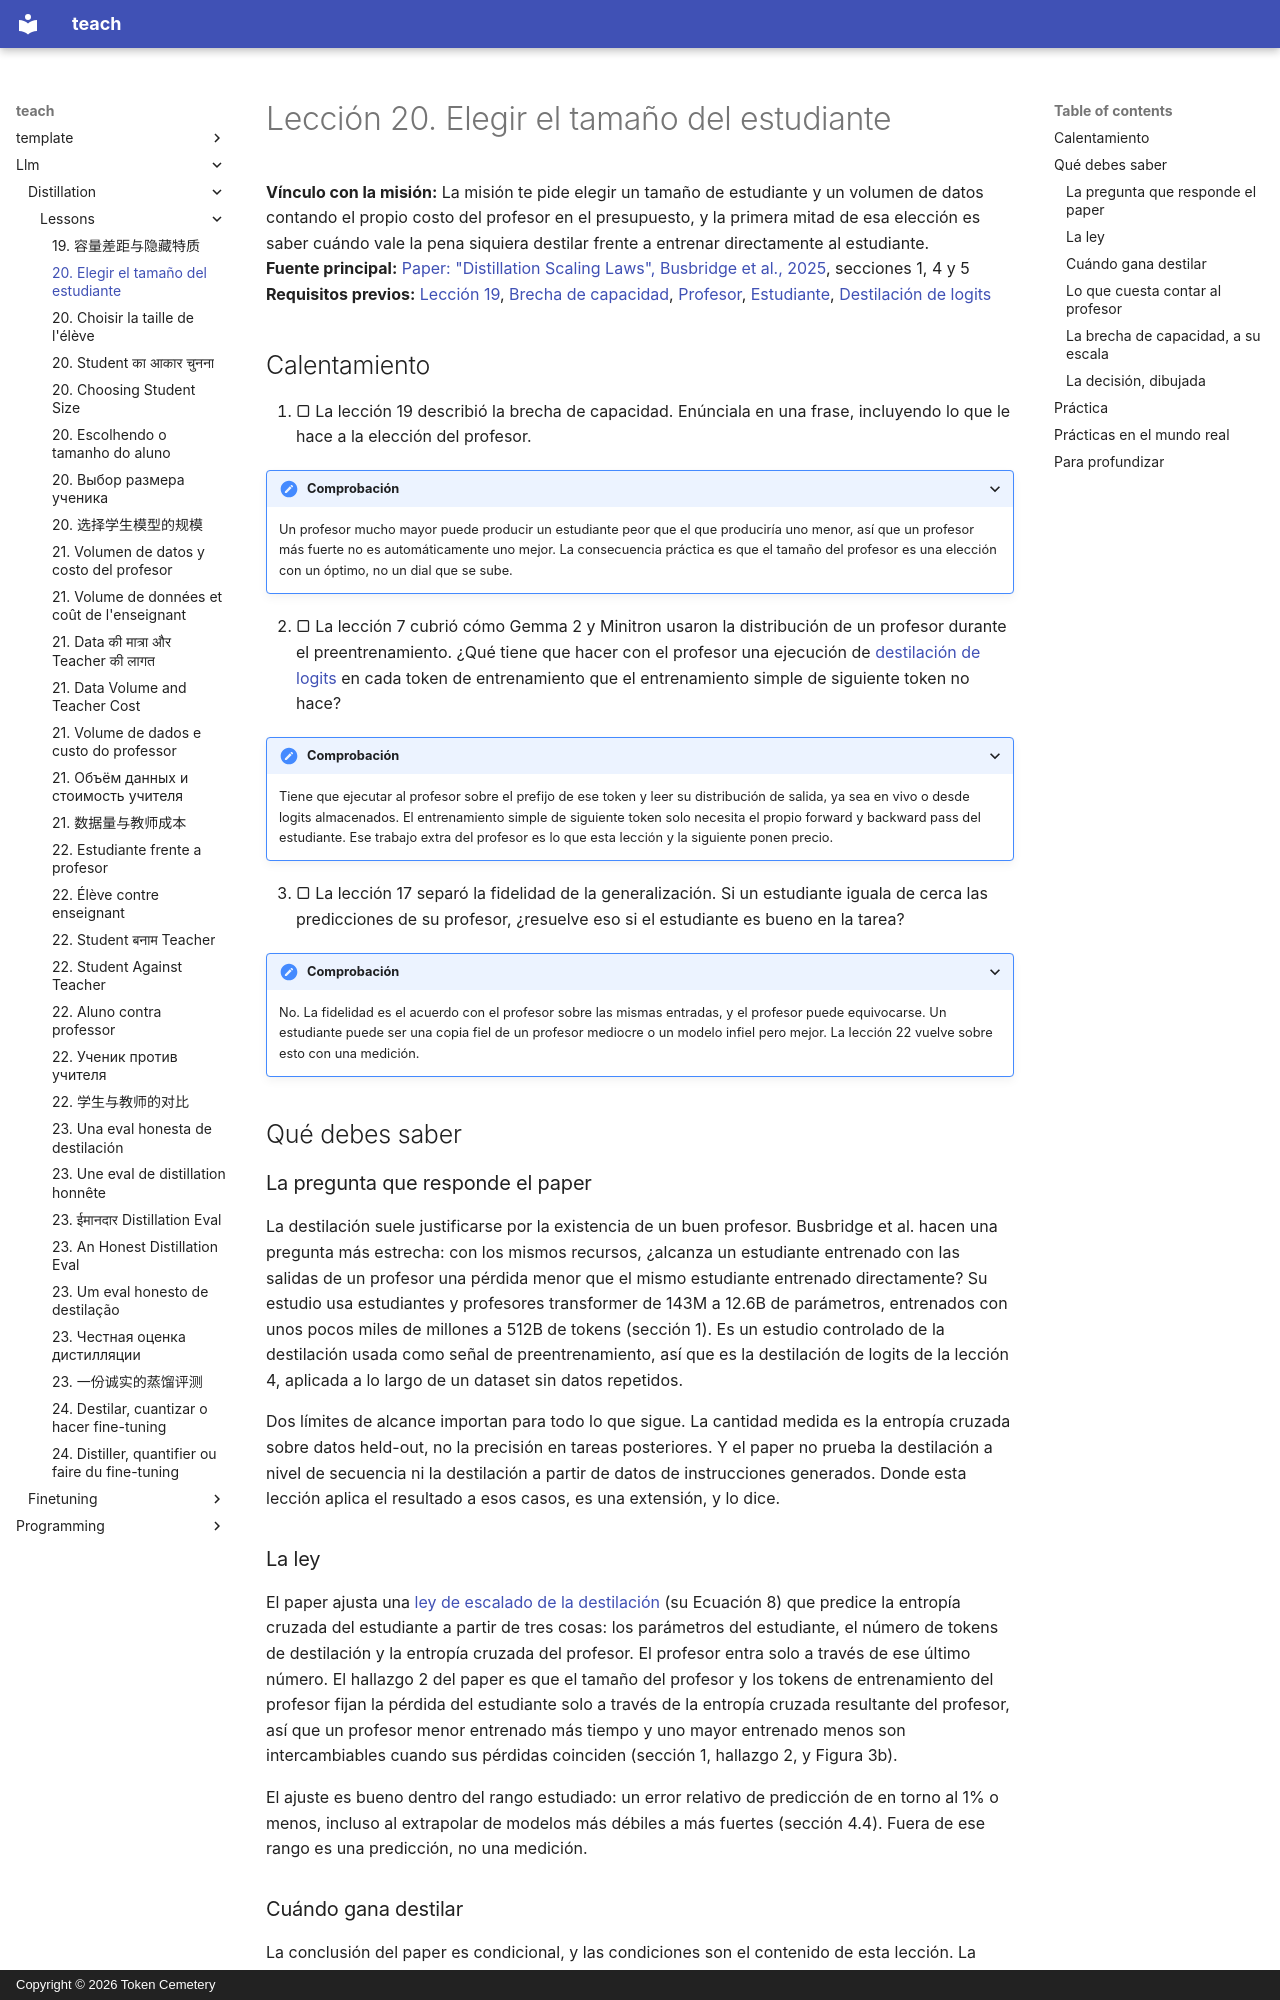

repository: TokenCemetery/teach · page: llm/distillation/lessons/0020-choosing-student-size.es/index.html · generator: mkdocs · copyright: Copyright © 2026 Token Cemetery

---
title: "20. Elegir el tamaño del estudiante"
description: "Qué dicen las leyes de escalado de la destilación sobre cuándo destilar supera a entrenar directamente al estudiante"
type: lesson
---

# Lección 20. Elegir el tamaño del estudiante

**Vínculo con la misión:** La misión te pide elegir un tamaño de estudiante y un volumen de datos contando el propio costo del profesor en el presupuesto, y la primera mitad de esa elección es saber cuándo vale la pena siquiera destilar frente a entrenar directamente al estudiante.
**Fuente principal:** [Paper: "Distillation Scaling Laws", Busbridge et al., 2025](https://arxiv.org/abs/2502.08606), secciones 1, 4 y 5
**Requisitos previos:** [Lección 19](0019-capacity-gap-and-hidden-traits.md), [Brecha de capacidad](../GLOSSARY.md), [Profesor](../GLOSSARY.md), [Estudiante](../GLOSSARY.md), [Destilación de logits](../GLOSSARY.md)

## Calentamiento

1. ▢ La lección 19 describió la brecha de capacidad. Enúnciala en una frase, incluyendo lo que le hace a la elección del profesor.

<details markdown="1"><summary>Comprobación</summary>

Un profesor mucho mayor puede producir un estudiante peor que el que produciría uno menor, así que un profesor más fuerte no es automáticamente uno mejor. La consecuencia práctica es que el tamaño del profesor es una elección con un óptimo, no un dial que se sube.

</details>

2. ▢ La lección 7 cubrió cómo Gemma 2 y Minitron usaron la distribución de un profesor durante el preentrenamiento. ¿Qué tiene que hacer con el profesor una ejecución de [destilación de logits](../GLOSSARY.md) en cada token de entrenamiento que el entrenamiento simple de siguiente token no hace?

<details markdown="1"><summary>Comprobación</summary>

Tiene que ejecutar al profesor sobre el prefijo de ese token y leer su distribución de salida, ya sea en vivo o desde logits almacenados. El entrenamiento simple de siguiente token solo necesita el propio forward y backward pass del estudiante. Ese trabajo extra del profesor es lo que esta lección y la siguiente ponen precio.

</details>

3. ▢ La lección 17 separó la fidelidad de la generalización. Si un estudiante iguala de cerca las predicciones de su profesor, ¿resuelve eso si el estudiante es bueno en la tarea?

<details markdown="1"><summary>Comprobación</summary>

No. La fidelidad es el acuerdo con el profesor sobre las mismas entradas, y el profesor puede equivocarse. Un estudiante puede ser una copia fiel de un profesor mediocre o un modelo infiel pero mejor. La lección 22 vuelve sobre esto con una medición.

</details>

## Qué debes saber

### La pregunta que responde el paper

La destilación suele justificarse por la existencia de un buen profesor. Busbridge et al. hacen una pregunta más estrecha: con los mismos recursos, ¿alcanza un estudiante entrenado con las salidas de un profesor una pérdida menor que el mismo estudiante entrenado directamente? Su estudio usa estudiantes y profesores transformer de 143M a 12.6B de parámetros, entrenados con unos pocos miles de millones a 512B de tokens (sección 1). Es un estudio controlado de la destilación usada como señal de preentrenamiento, así que es la destilación de logits de la lección 4, aplicada a lo largo de un dataset sin datos repetidos.

Dos límites de alcance importan para todo lo que sigue. La cantidad medida es la entropía cruzada sobre datos held-out, no la precisión en tareas posteriores. Y el paper no prueba la destilación a nivel de secuencia ni la destilación a partir de datos de instrucciones generados. Donde esta lección aplica el resultado a esos casos, es una extensión, y lo dice.

### La ley

El paper ajusta una [ley de escalado de la destilación](../GLOSSARY.md) (su Ecuación 8) que predice la entropía cruzada del estudiante a partir de tres cosas: los parámetros del estudiante, el número de tokens de destilación y la entropía cruzada del profesor. El profesor entra solo a través de ese último número. El hallazgo 2 del paper es que el tamaño del profesor y los tokens de entrenamiento del profesor fijan la pérdida del estudiante solo a través de la entropía cruzada resultante del profesor, así que un profesor menor entrenado más tiempo y uno mayor entrenado menos son intercambiables cuando sus pérdidas coinciden (sección 1, hallazgo 2, y Figura 3b).

El ajuste es bueno dentro del rango estudiado: un error relativo de predicción de en torno al 1% o menos, incluso al extrapolar de modelos más débiles a más fuertes (sección 4.4). Fuera de ese rango es una predicción, no una medición.
